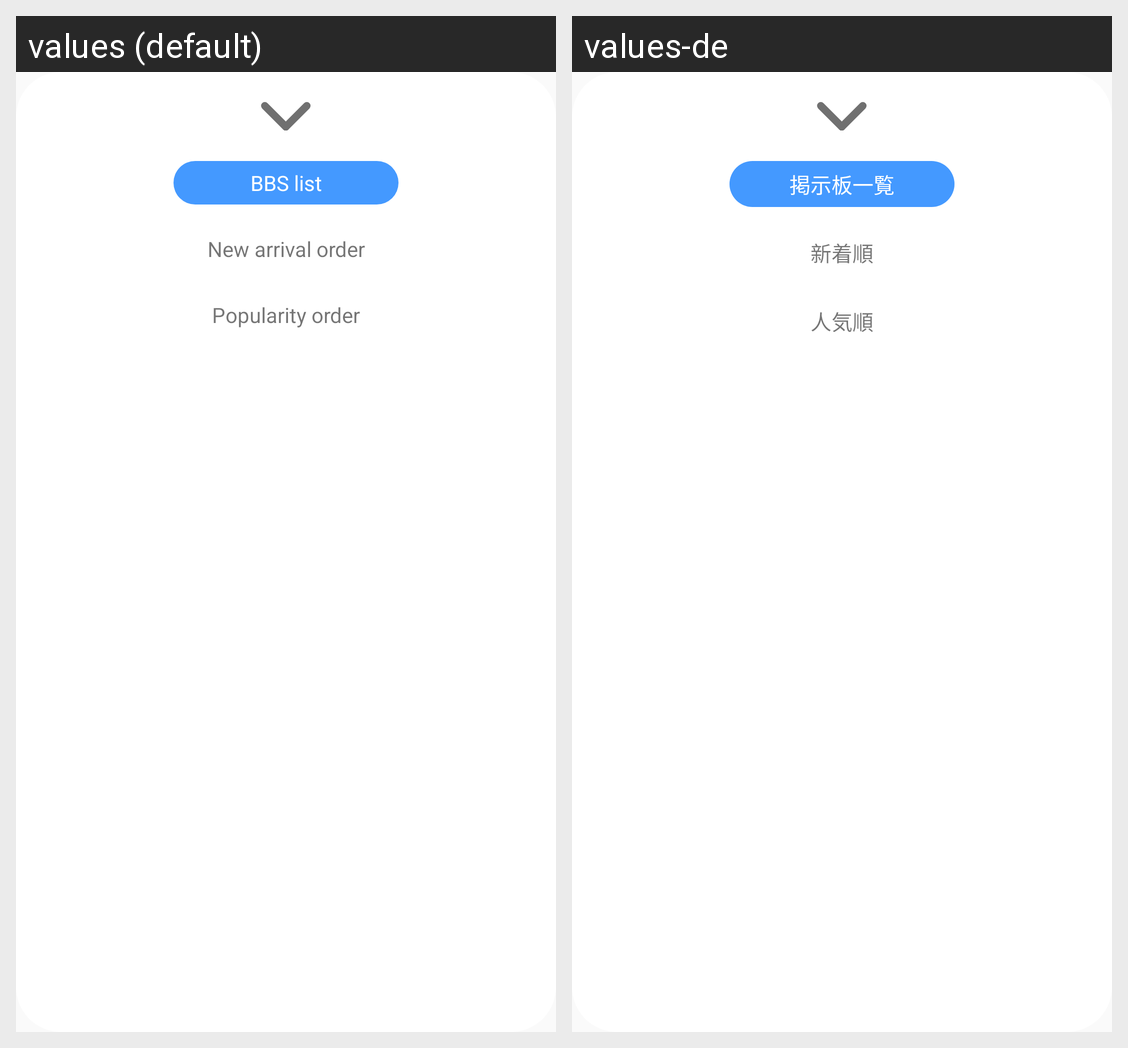

For this localized Android screen grid, give each drawn string resource with its value in every locale shown.
Android screen res/layout/dialog_community.xml rendered under 2 locales, left to right: values (default), values-de. Device: Nexus 5 (rendered at 1080×1920; each locale shown at half size, 540×960, under a caption strip naming it); theme AppTheme.
Strings drawn on this screen, with the default value and each locale's value (text and hints the layout hard-codes, and strings that could not be matched under every locale, appear in the picture but are not listed):

bulletin_board_list
  values: BBS list
  values-de: 掲示板一覧

new_arrival_order
  values: New arrival order
  values-de: 新着順

popularity_order
  values: Popularity order
  values-de: 人気順
